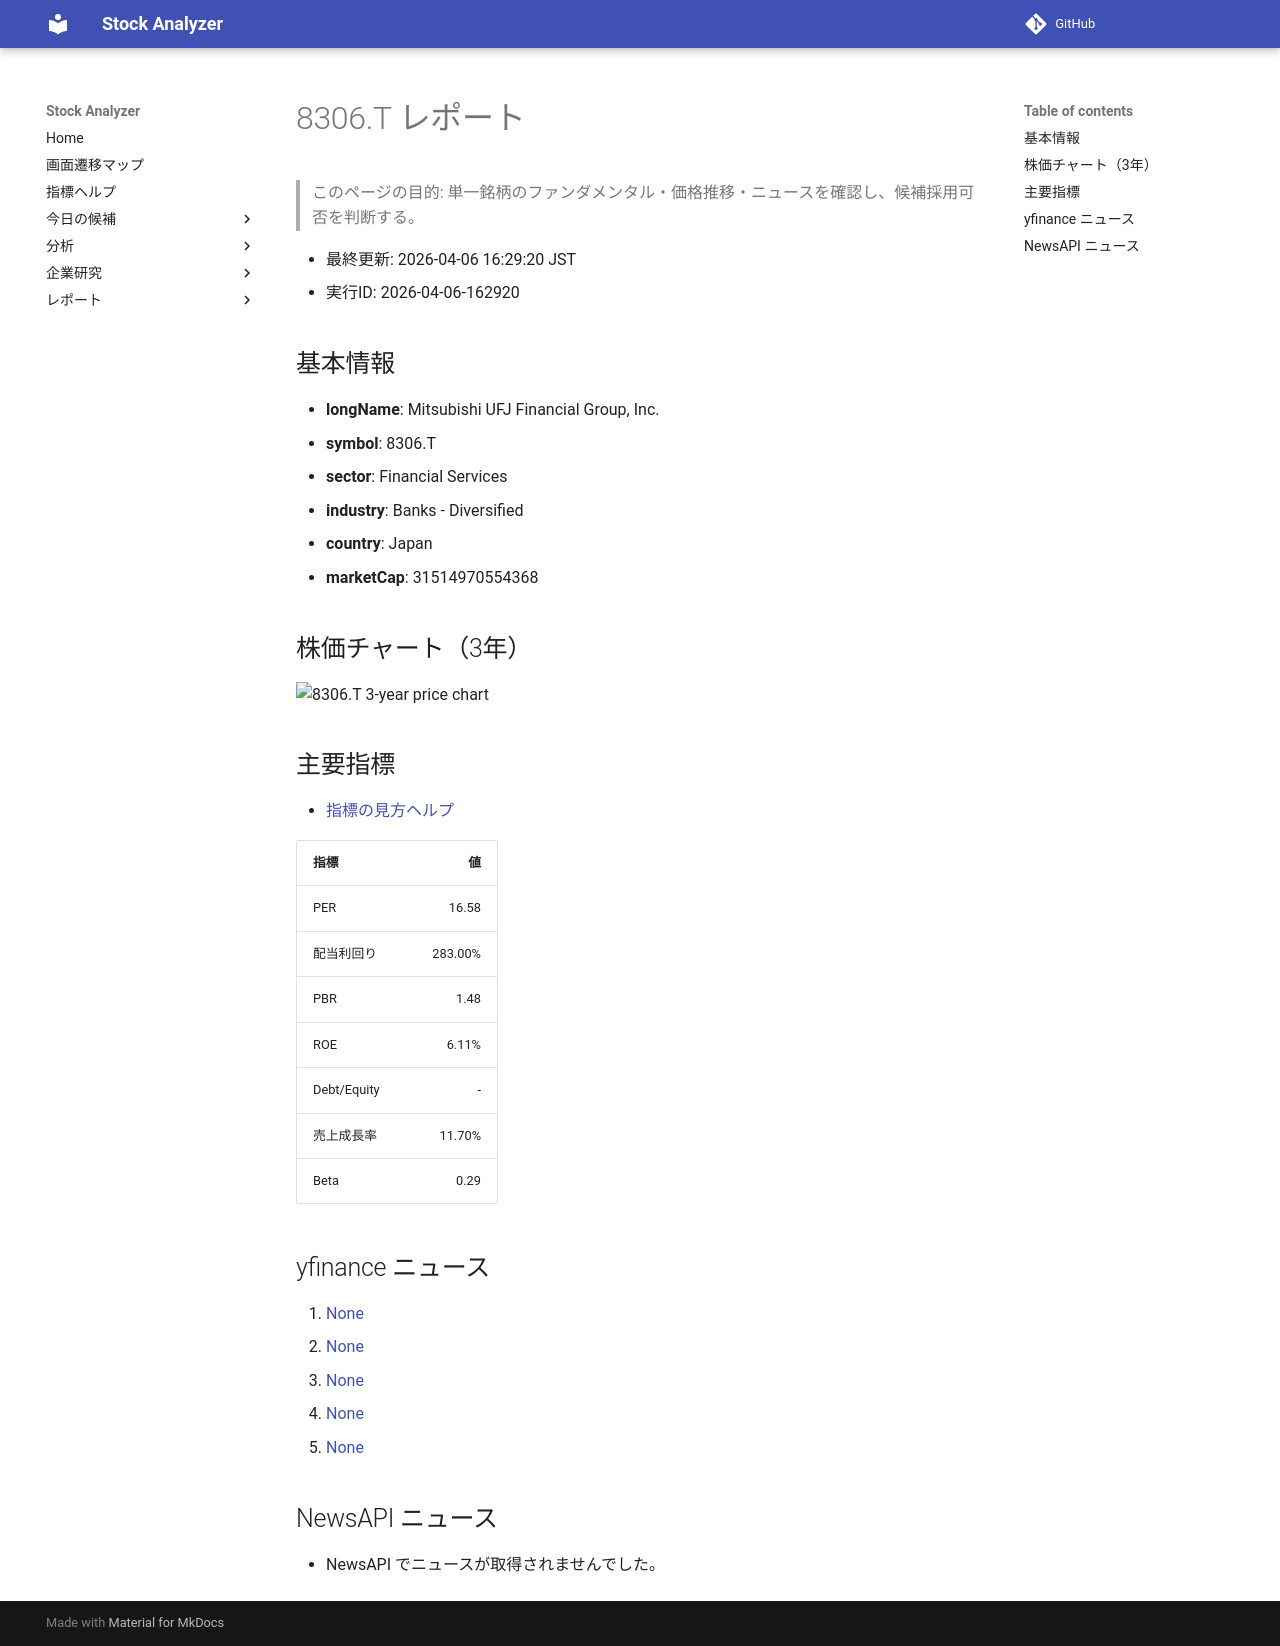

repository: Yumi-note/Making-APP · page: stocks/2026-04-06/162920/8306_T/index.html · generator: mkdocs

# 8306.T レポート

> このページの目的: 単一銘柄のファンダメンタル・価格推移・ニュースを確認し、候補採用可否を判断する。

- 最終更新: 2026-04-06 16:29:20 JST
- 実行ID: 2026-04-06-162920

## 基本情報

- **longName**: Mitsubishi UFJ Financial Group, Inc.
- **symbol**: 8306.T
- **sector**: Financial Services
- **industry**: Banks - Diversified
- **country**: Japan
- **marketCap**: 31514970554368

## 株価チャート（3年）

![8306.T 3-year price chart](8306_T_3y.png)

## 主要指標

- [指標の見方ヘルプ](../../../../indicators.md)

| 指標 | 値 |
|---|---:|
| PER | 16.58 |
| 配当利回り | 283.00% |
| PBR | 1.48 |
| ROE | 6.11% |
| Debt/Equity | - |
| 売上成長率 | 11.70% |
| Beta | 0.29 |

## yfinance ニュース

1. [None](None)
2. [None](None)
3. [None](None)
4. [None](None)
5. [None](None)

## NewsAPI ニュース

- NewsAPI でニュースが取得されませんでした。
